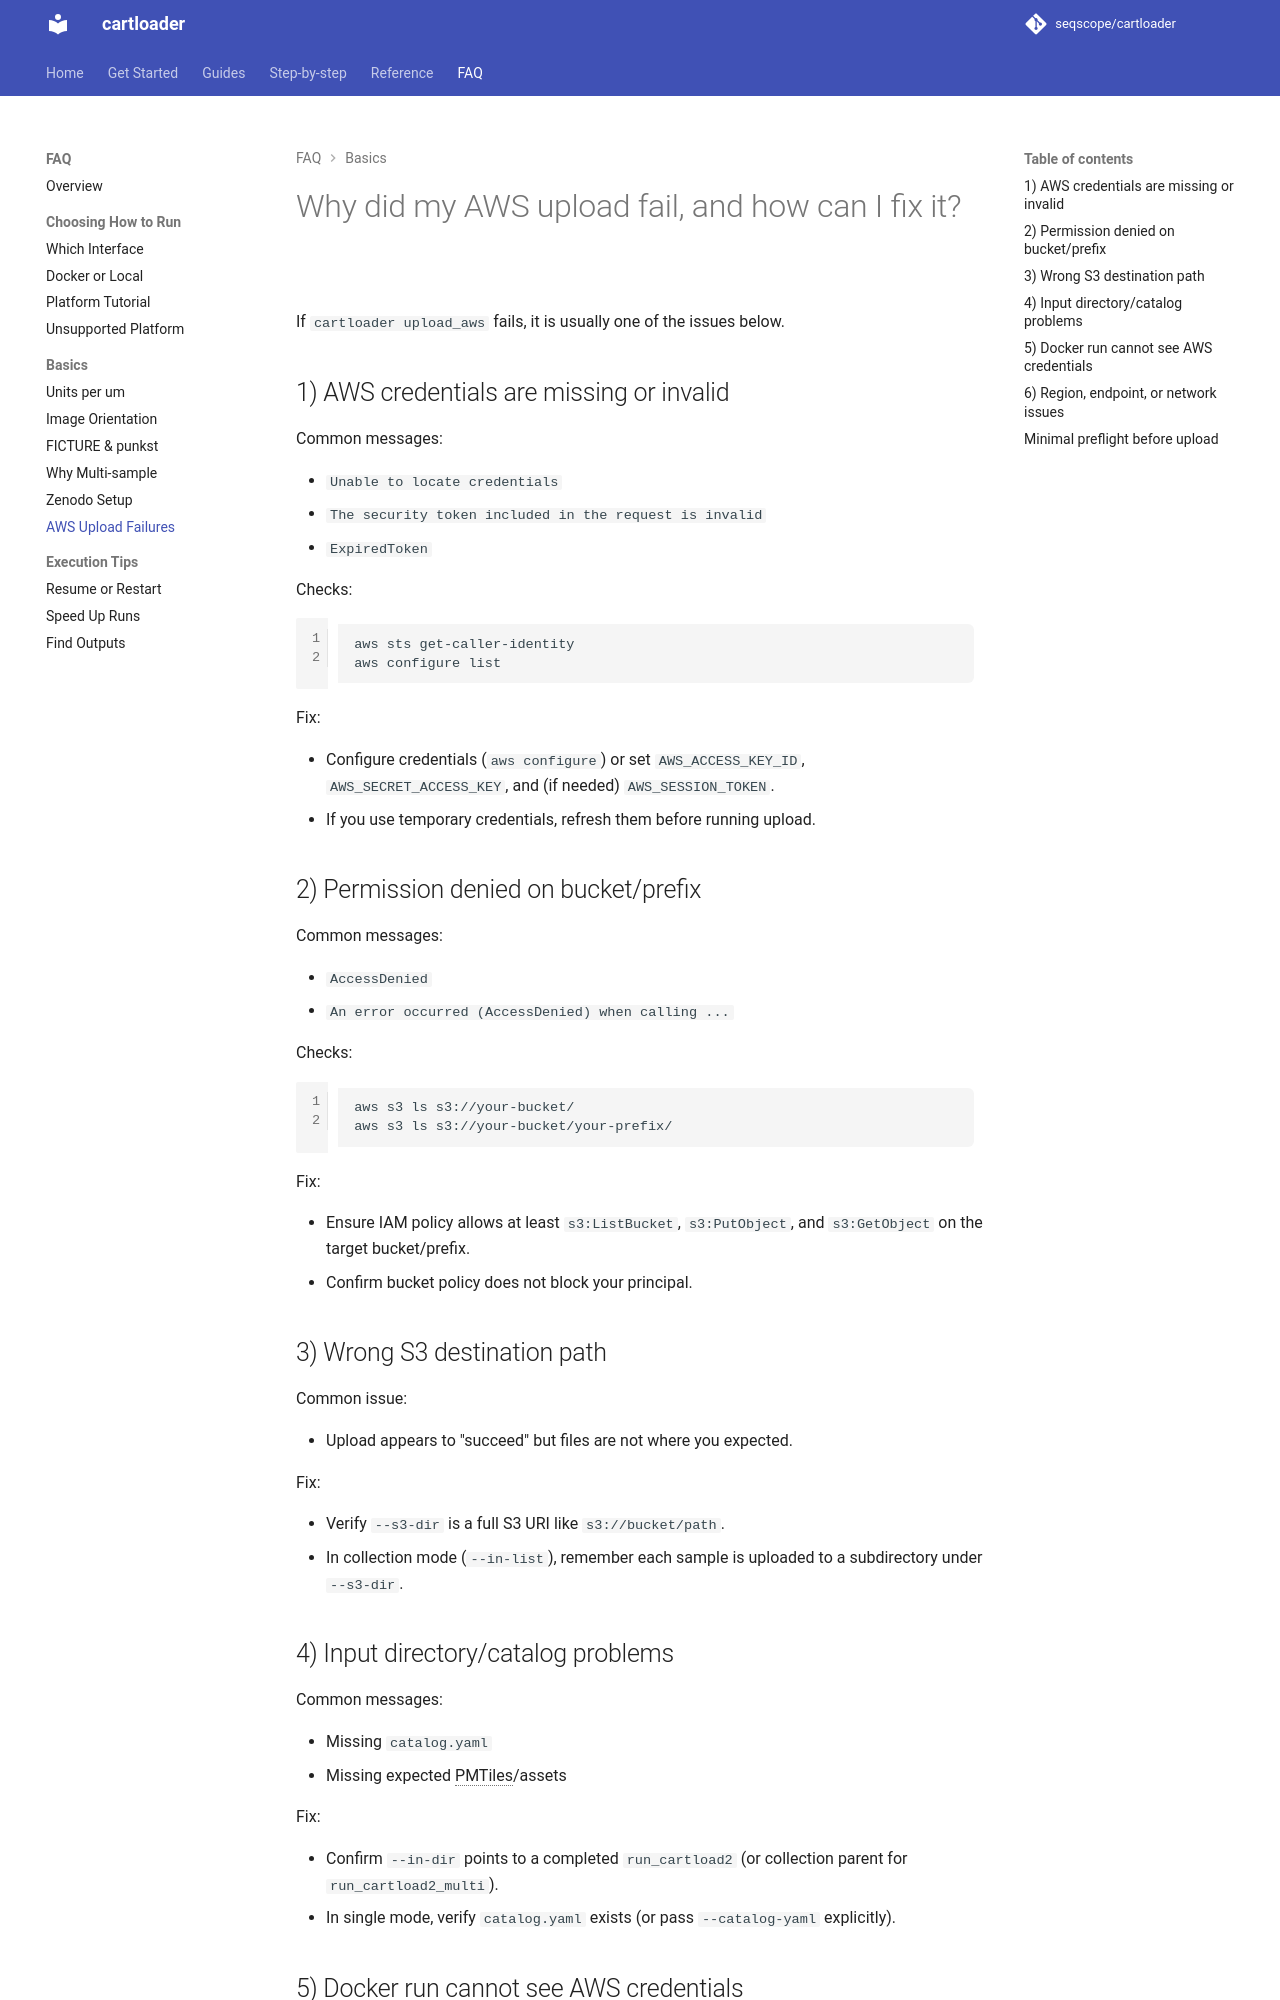

repository: seqscope/cartloader · page: faq/aws_upload_failures/index.html · generator: mkdocs

# Why did my AWS upload fail, and how can I fix it?

If `cartloader upload_aws` fails, it is usually one of the issues below.

## 1) AWS credentials are missing or invalid

Common messages:

- `Unable to locate credentials`
- `The security token included in the request is invalid`
- `ExpiredToken`

Checks:

```bash
aws sts get-caller-identity
aws configure list
```

Fix:

- Configure credentials (`aws configure`) or set `AWS_ACCESS_KEY_ID`, `AWS_SECRET_ACCESS_KEY`, and (if needed) `AWS_SESSION_TOKEN`.
- If you use temporary credentials, refresh them before running upload.

## 2) Permission denied on bucket/prefix

Common messages:

- `AccessDenied`
- `An error occurred (AccessDenied) when calling ...`

Checks:

```bash
aws s3 ls s3://your-bucket/
aws s3 ls s3://your-bucket/your-prefix/
```

Fix:

- Ensure IAM policy allows at least `s3:ListBucket`, `s3:PutObject`, and `s3:GetObject` on the target bucket/prefix.
- Confirm bucket policy does not block your principal.

## 3) Wrong S3 destination path

Common issue:

- Upload appears to "succeed" but files are not where you expected.

Fix:

- Verify `--s3-dir` is a full S3 URI like `s3://bucket/path`.
- In collection mode (`--in-list`), remember each sample is uploaded to a subdirectory under `--s3-dir`.

## 4) Input directory/catalog problems

Common messages:

- Missing `catalog.yaml`
- Missing expected PMTiles/assets

Fix:

- Confirm `--in-dir` points to a completed `run_cartload2` (or collection parent for `run_cartload2_multi`).
- In single mode, verify `catalog.yaml` exists (or pass `--catalog-yaml` explicitly).
